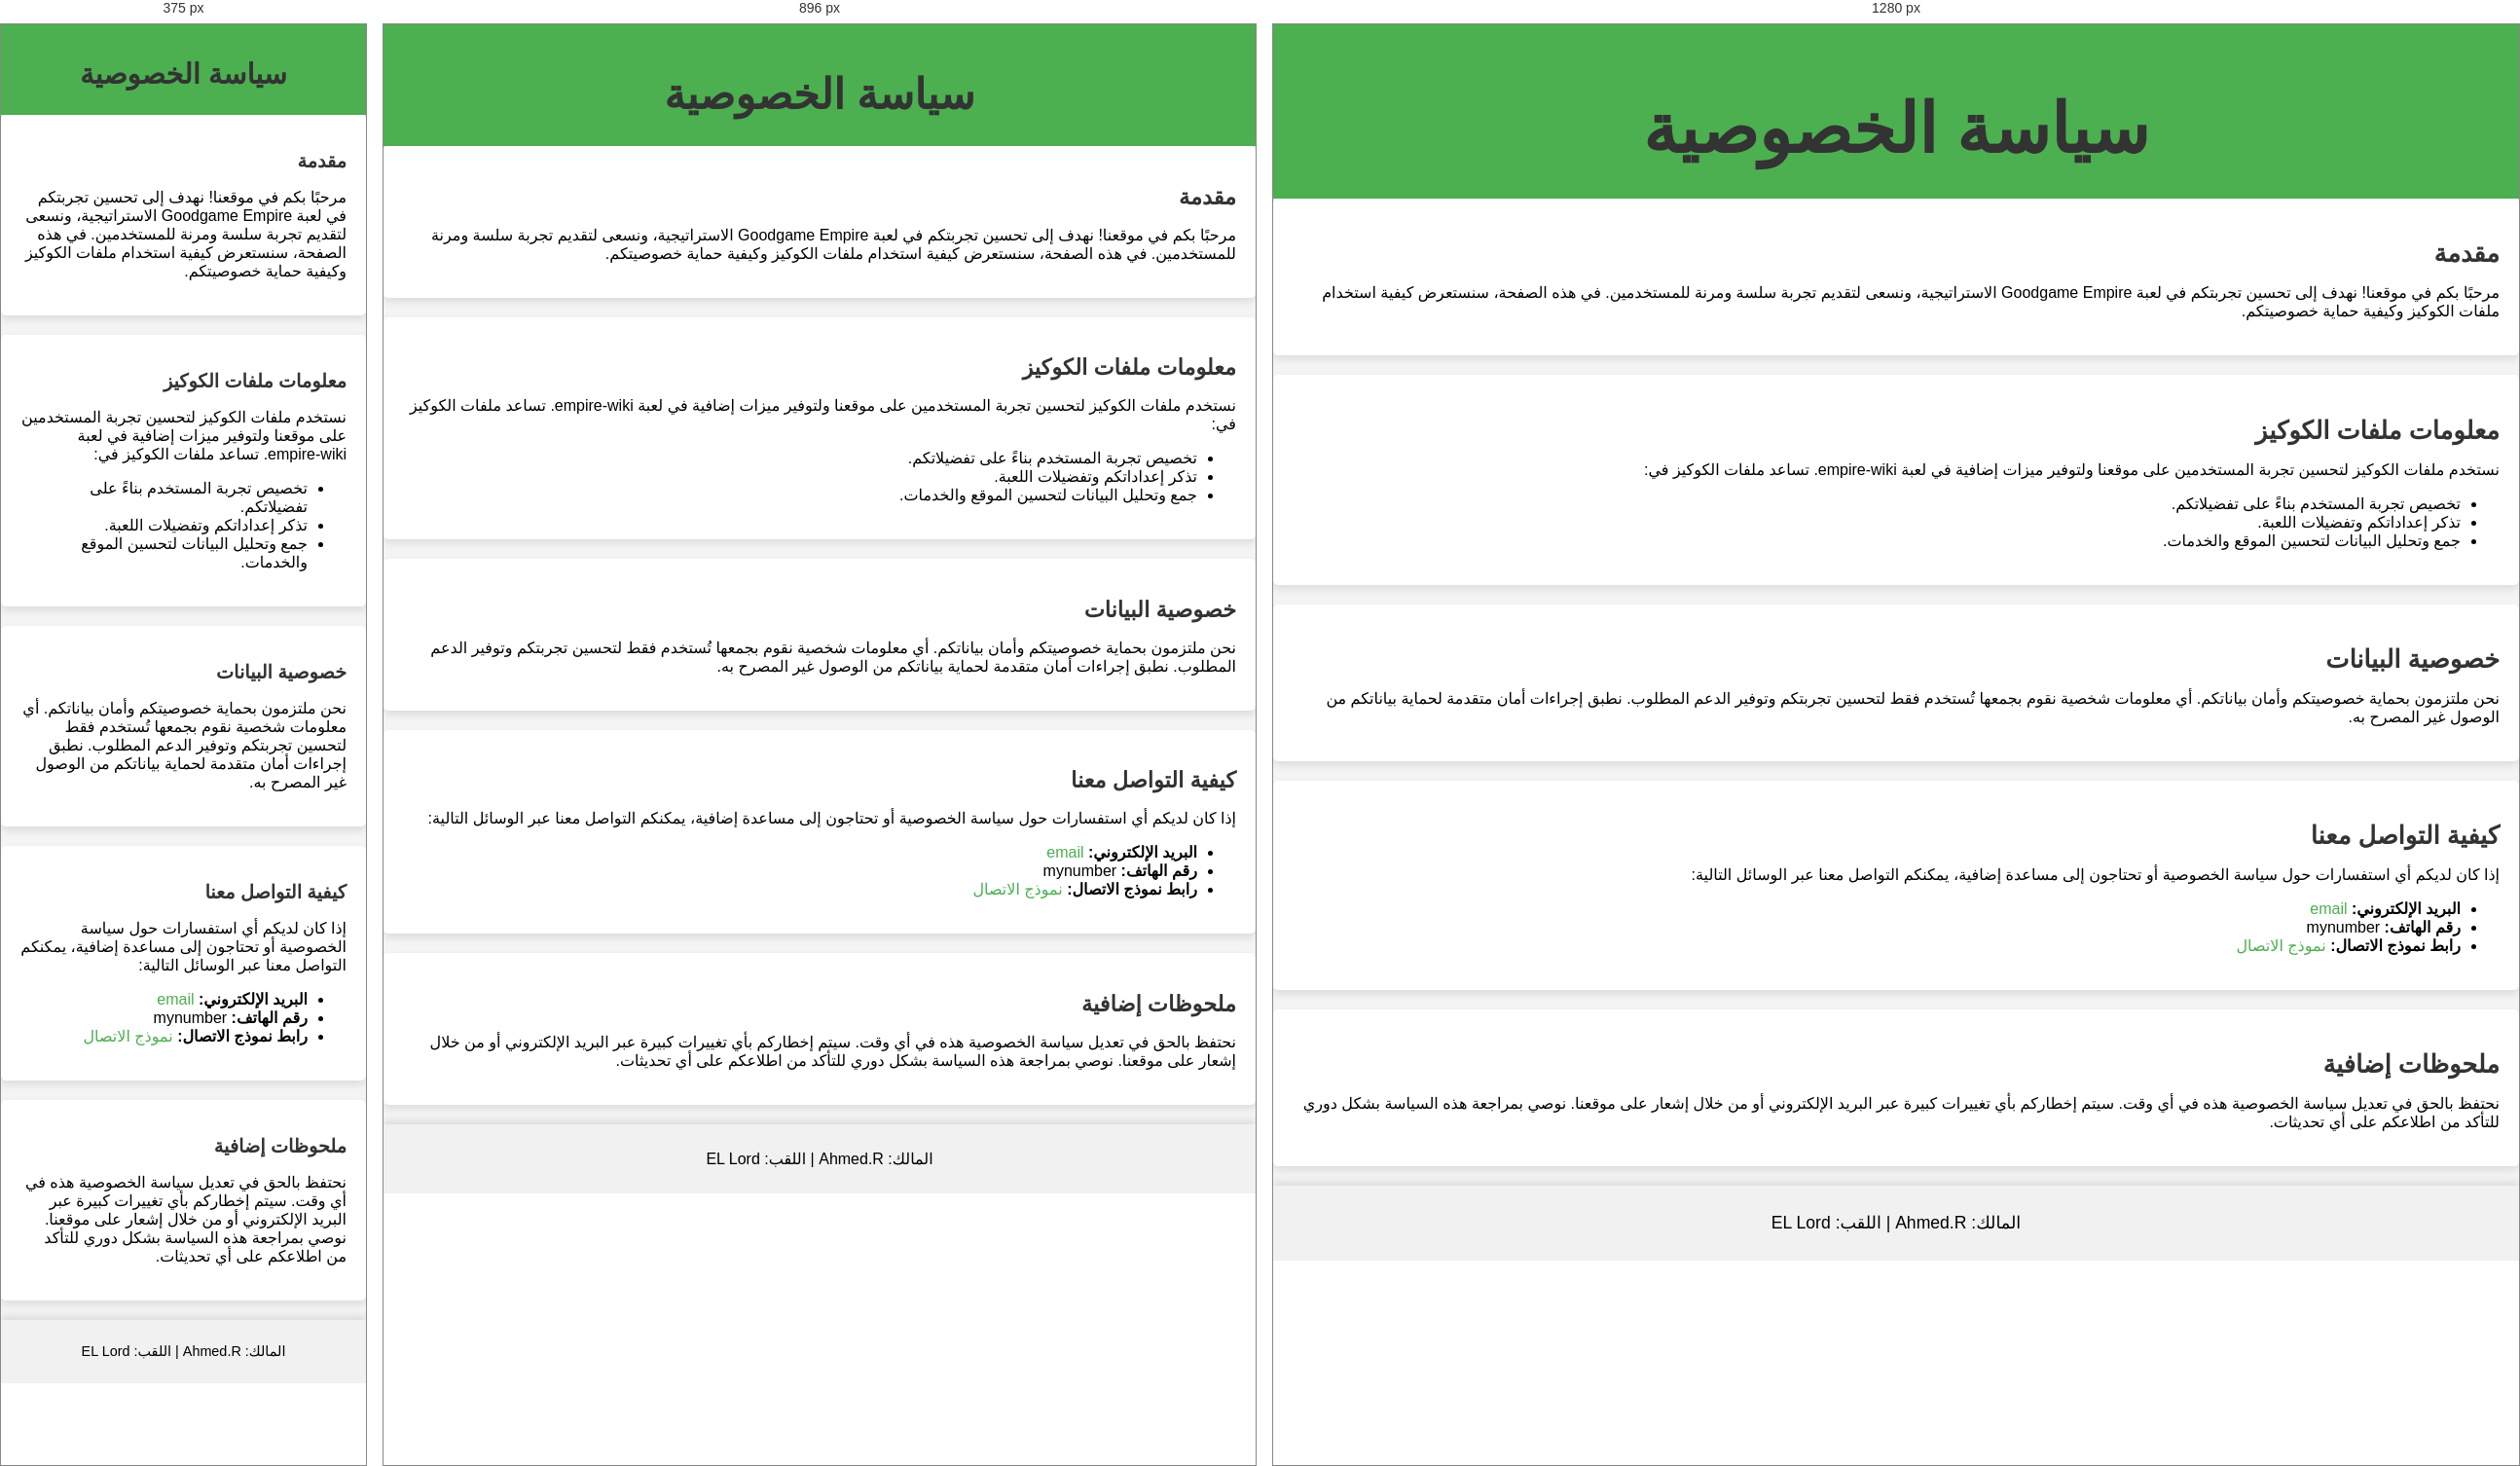
Rendered at 375 px, 896 px and 1280 px, left to right.

<!-- file: police.html -->
<!DOCTYPE html>
<html lang="ar">
<head>
    <meta charset="UTF-8">
    <meta name="viewport" content="width=device-width, initial-scale=1.0">
    <title>سياسة الخصوصية - empire-wiki</title>
    <link rel="stylesheet" href="/css/police.css">
</head>
<body>
    <header>
        <h1>سياسة الخصوصية</h1>
    </header>
    <main>
        <section id="intro">
            <h2>مقدمة</h2>
            <p>مرحبًا بكم في موقعنا! نهدف إلى تحسين تجربتكم في لعبة Goodgame Empire الاستراتيجية، ونسعى لتقديم تجربة سلسة ومرنة للمستخدمين. في هذه الصفحة، سنستعرض كيفية استخدام ملفات الكوكيز وكيفية حماية خصوصيتكم.</p>
        </section>
        <section id="cookies">
            <h2>معلومات ملفات الكوكيز</h2>
            <p>نستخدم ملفات الكوكيز لتحسين تجربة المستخدمين على موقعنا ولتوفير ميزات إضافية في لعبة empire-wiki. تساعد ملفات الكوكيز في:</p>
            <ul>
                <li>تخصيص تجربة المستخدم بناءً على تفضيلاتكم.</li>
                <li>تذكر إعداداتكم وتفضيلات اللعبة.</li>
                <li>جمع وتحليل البيانات لتحسين الموقع والخدمات.</li>
            </ul>
        </section>
        <section id="privacy">
            <h2>خصوصية البيانات</h2>
            <p>نحن ملتزمون بحماية خصوصيتكم وأمان بياناتكم. أي معلومات شخصية نقوم بجمعها تُستخدم فقط لتحسين تجربتكم وتوفير الدعم المطلوب. نطبق إجراءات أمان متقدمة لحماية بياناتكم من الوصول غير المصرح به.</p>
        </section>
        <section id="contact">
            <h2>كيفية التواصل معنا</h2>
            <p>إذا كان لديكم أي استفسارات حول سياسة الخصوصية أو تحتاجون إلى مساعدة إضافية، يمكنكم التواصل معنا عبر الوسائل التالية:</p>
            <ul>
                <li><strong>البريد الإلكتروني:</strong> <a href="mailto:example@gmail.com">email</a></li>
                <li><strong>رقم الهاتف:</strong> mynumber</li>
                <li><strong>رابط نموذج الاتصال:</strong> <a href="https://empire-wiki.netlify.app/contact-us">نموذج الاتصال</a></li>
            </ul>
        </section>
        <section id="notes">
            <h2>ملحوظات إضافية</h2>
            <p>نحتفظ بالحق في تعديل سياسة الخصوصية هذه في أي وقت. سيتم إخطاركم بأي تغييرات كبيرة عبر البريد الإلكتروني أو من خلال إشعار على موقعنا. نوصي بمراجعة هذه السياسة بشكل دوري للتأكد من اطلاعكم على أي تحديثات.</p>
        </section>
    </main>
    <footer>
        <p>المالك: Ahmed.R | اللقب: EL Lord</p>
    </footer>
    <script src="dev-block.js"></script>

    <script src="modepolice.js"></script>
</body>
</html>


/* @media block from police.css */
@media (max-width: 767px) {
    /* ترويسة الموقع */
    header {
        padding: 15px;
        font-size: 1.2em;
    }

    /* الأزرار */
    button {
        padding: 8px 16px;
    }

    /* تأثيرات النصوص */
    h1 {
        font-size: 1.5em;
    }

    h2 {
        font-size: 1.2em;
    }

    /* تذييل الموقع */
    footer {
        font-size: 0.9em;
    }

    /* تأثيرات عرض شرائح الصور */
    .slide {
        height: 200px;
    }

    /* قائمة منسدلة */
    .dropdown-content {
        width: 100%;
        box-shadow: none;
    }
}

/* @media block from police.css */
@media (min-width: 768px) and (max-width: 1024px) {
    /* ترويسة الموقع */
    header {
        padding: 18px;
        font-size: 1.5em;
    }

    /* الأزرار */
    button {
        padding: 10px 18px;
    }

    /* تأثيرات النصوص */
    h1 {
        font-size: 1.8em;
    }

    h2 {
        font-size: 1.4em;
    }

    /* تذييل الموقع */
    footer {
        font-size: 1em;
    }
}

/* @media block from police.css */
@media (min-width: 1025px) {
    /* ترويسة الموقع */
    header {
        padding: 20px;
        font-size: 2em;
    }

    /* الأزرار */
    button {
        padding: 12px 24px;
    }

    /* تأثيرات النصوص */
    h1 {
        font-size: 2.2em;
    }

    h2 {
        font-size: 1.6em;
    }

    /* تذييل الموقع */
    footer {
        font-size: 1.1em;
    }
}